Run: headless pygame with SDL's dummy video driver; simulated clock (each Clock.tick advances the game by its frame time, no real sleeping); random seed 0; keys injected as events and as key.get_pressed() state; no mouse input.
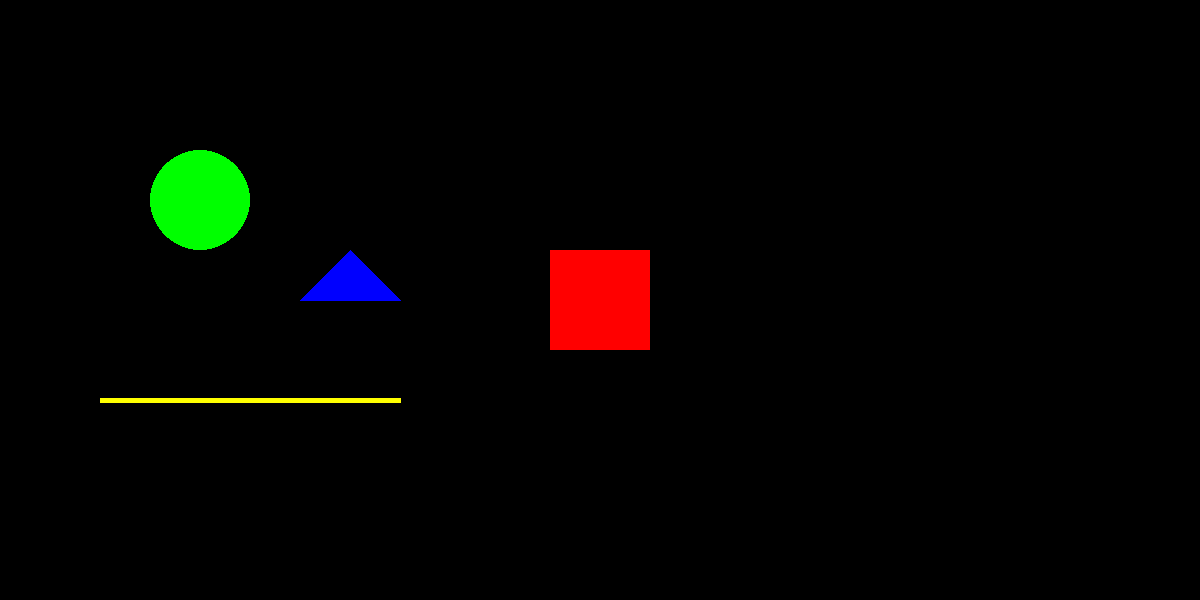
Frame 1 of 4 · flips 1–60 · no input
Frame 2 of 4 · flips 61–180 · tapped SPACE, RETURN · held RIGHT (→), D · screen unchanged from frame 1, image omitted
Frame 3 of 4 · flips 181–300 · held DOWN (↓), S · screen unchanged from frame 2, image omitted
Frame 4 of 4 · flips 301–420 · held LEFT (←), A, UP (↑), W · screen unchanged from frame 3, image omitted

The pygame program that drew these frames:

import pygame
from pygame.locals import *
import sys

#-----Constantes-----#
SCREEN_WIDTH = 1200
SCREEN_HEIGHT = 600
BLACK=(0, 0, 0)
WHITE=(255, 255, 255)
RED=(255, 0, 0)
GREEN=(0, 255, 0)
BLUE=(0, 0, 255)

#----Main----#
def main():
    pygame.init()
    #Creacion y titulacion de la ventana
    screen = pygame.display.set_mode((SCREEN_WIDTH, SCREEN_HEIGHT))
    pygame.display.set_caption("Actividad 1")

    #Bucle principal
    while True:
        #Posibles entradas del teclado y mouse
        for event in pygame.event.get():
            if event.type == pygame.QUIT:
                sys.exit()
        
        #Dibujamos las figuras
        pygame.draw.rect(screen, (255, 0, 0), ((SCREEN_WIDTH/2)-50, (SCREEN_HEIGHT/2)-50, 100, 100))
        pygame.draw.circle(screen, (0, 255, 0), (200, 200), 50)
        pygame.draw.polygon(screen, (0, 0, 255), [(300, 300), (350, 250), (400, 300)])
        pygame.draw.line(screen, (255, 255, 0), (100, 400), (400, 400), 5)

        #Con esto hacemos que cada que acaba el bucle
        #se redibuje todo lo que debe redibujar
        pygame.display.update()



if __name__ == "__main__":
    main()
